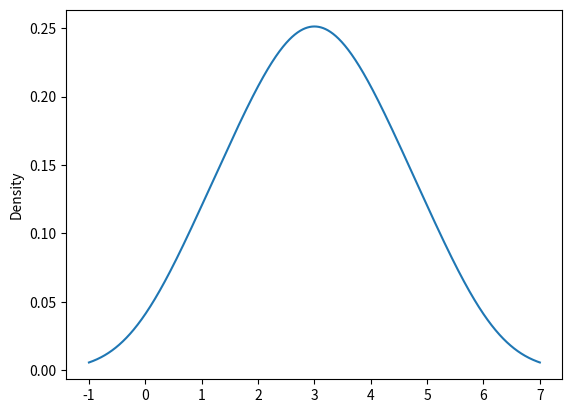

This figure's Python source:
def plot():
    try:
        import matplotlib.pyplot as plt
        import pandas as pd
    except ModuleNotFoundError:
        return

    s = pd.Series([1, 2, 2.5, 3, 3.5, 4, 5])
    s.plot.kde()
    plt.show()


plot()
